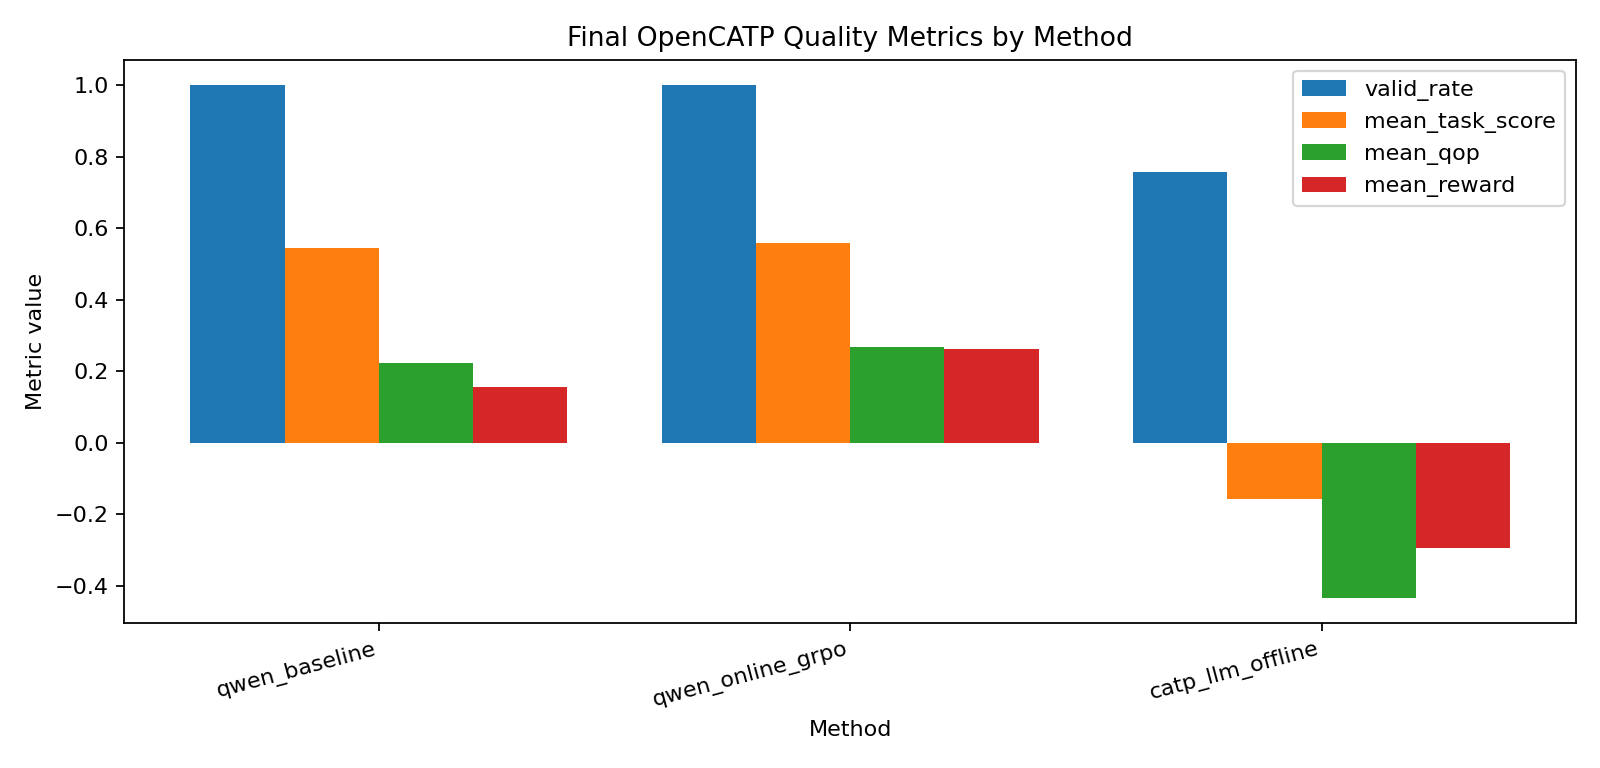

Source data for this figure (header and first rows):
method, n, valid_rate, mean_task_score, mean_cost_price, mean_exec_time_ms, mean_qop, mean_reward
qwen_baseline, 164, 1.0, 0.5451, 0.05476, 882.7, 0.2242, 0.1569
qwen_online_grpo, 164, 1.0, 0.5599, 0.01466, 103, 0.267, 0.2623
catp_llm_offline, 164, 0.7561, -0.1583, 0.6133, 1528, -0.4337, -0.2947
